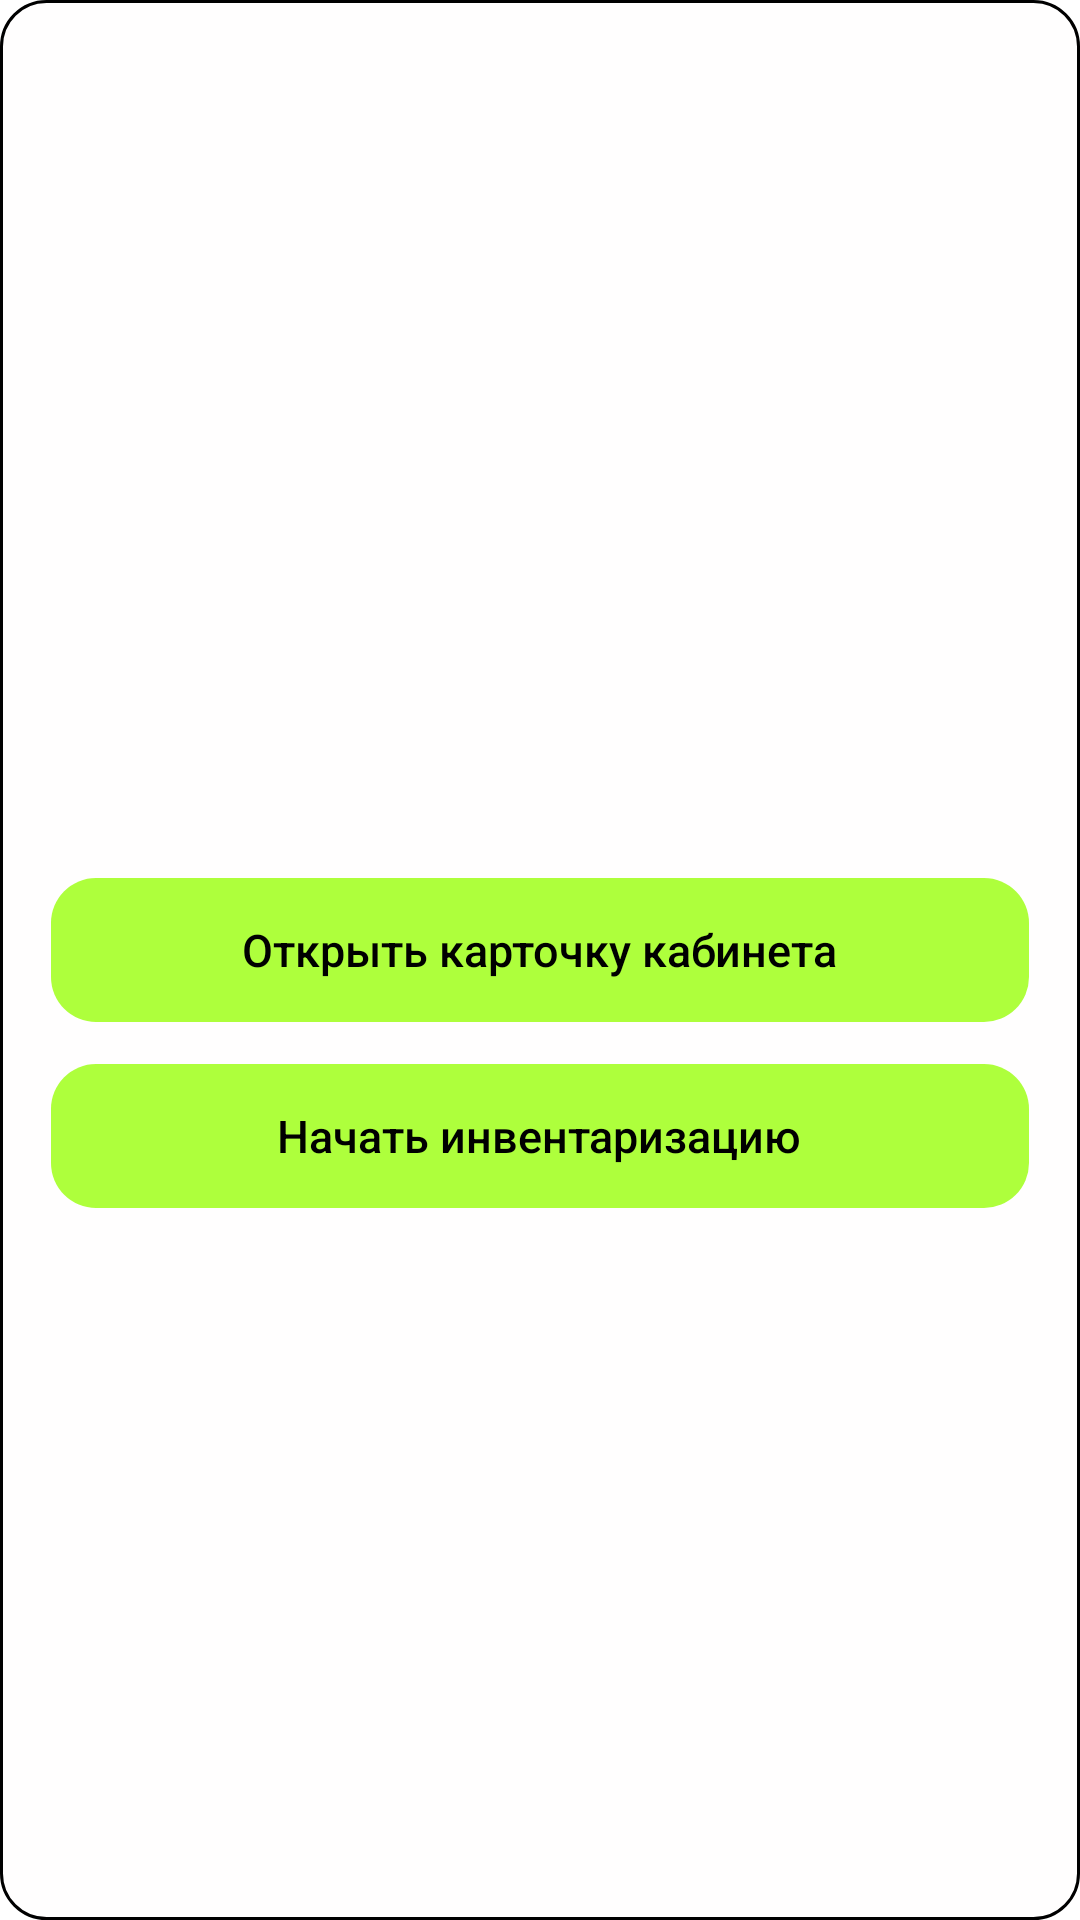

This screen was rendered from an Android layout file. Write that file and the resources it references.
<!-- AndroidManifest.xml: application theme Theme.MaterialComponents.DayNight.NoActionBar -->
<!-- res/layout/dialog_cabinet_scan.xml -->
<?xml version="1.0" encoding="utf-8"?>
<LinearLayout xmlns:android="http://schemas.android.com/apk/res/android"
    xmlns:tools="http://schemas.android.com/tools"
    android:orientation="vertical"
    android:layout_width="match_parent"
    android:layout_height="wrap_content"
    android:minWidth="339dp"
    android:gravity="center"
    android:background="@drawable/rounded_square_border"
    android:layout_margin="20dp">

    <TextView
        android:id="@+id/nameCabinet"
        android:layout_width="wrap_content"
        android:layout_height="wrap_content"
        android:layout_marginTop="19dp"
        android:textSize="24sp"
        android:fontFamily="sans-serif-medium"
        android:textColor="@color/black"
        tools:text="Каб. 301"/>

    <FrameLayout
        android:id="@+id/openCardCabinet"
        android:layout_width="match_parent"
        android:layout_height="48dp"
        android:layout_marginTop="14dp"
        android:layout_marginStart="17dp"
        android:layout_marginEnd="17dp"
        android:background="@drawable/rounded_button"
        android:clickable="true"
        android:focusable="true">

        <TextView
            android:layout_width="wrap_content"
            android:layout_height="wrap_content"
            android:layout_gravity="center"
            android:fontFamily="sans-serif-medium"
            android:text="@string/open_card_cabinet"
            android:textColor="@color/black"
            android:textSize="15sp" />
    </FrameLayout>

    <FrameLayout
        android:id="@+id/startInvent"
        android:layout_width="match_parent"
        android:layout_height="48dp"
        android:layout_marginTop="14dp"
        android:layout_marginStart="17dp"
        android:layout_marginEnd="17dp"
        android:layout_marginBottom="10dp"
        android:background="@drawable/rounded_button"
        android:clickable="true"
        android:focusable="true">

        <TextView
            android:layout_width="wrap_content"
            android:layout_height="wrap_content"
            android:layout_gravity="center"
            android:fontFamily="sans-serif-medium"
            android:text="@string/start_invent"
            android:textColor="@color/black"
            android:textSize="15sp" />
    </FrameLayout>

</LinearLayout>
<!-- resources referenced by this layout -->
<resources>
  <!-- drawable rounded_button (drawable) -->
  <?xml version="1.0" encoding="utf-8"?>
  <ripple xmlns:android="http://schemas.android.com/apk/res/android"
      android:color="#40000000">
  
      <item android:id="@android:id/background">
          <shape android:shape="rectangle">
  
              <solid android:color="#AEFF3C"/>
              <corners android:radius="15dp" />
  
          </shape>
      </item>
  
      <item android:id="@android:id/mask">
          <shape android:shape="rectangle">
              <solid android:color="@color/white"/>
              <corners android:radius="15dp"/>
          </shape>
      </item>
  
  </ripple>
  <!-- drawable rounded_square_border (drawable) -->
  <?xml version="1.0" encoding="utf-8"?>
  <shape xmlns:android="http://schemas.android.com/apk/res/android"
      android:shape="rectangle">
  
      <solid android:color="#FFFEFE"/>
      <corners android:radius="15dp" />
      <stroke android:width="1dp"
          android:color="@color/black"/>
  
  </shape>
  <string name="open_card_cabinet">Открыть карточку кабинета</string>
  <string name="start_invent">Начать инвентаризацию</string>
  <!-- not gathered from this repository: default colours our renderer supplied (Android Studio template values) -->
  <color name="black">#FF000000</color>
  <color name="white">#FFFFFFFF</color>
</resources>
